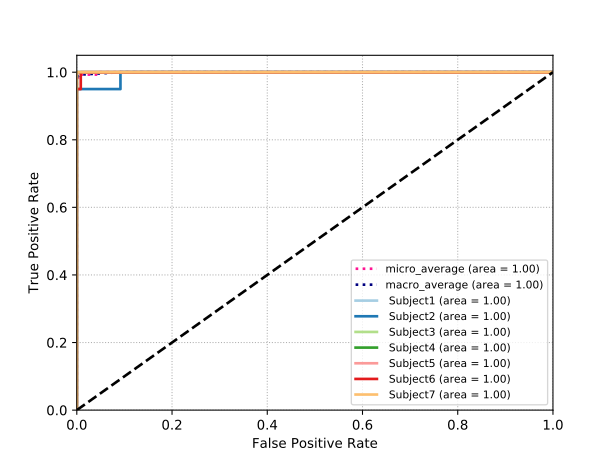

The file beside this chart, header and first rows:
classes, fpr, tpr, auc
Subject1, 0.0, 0.0, 1.0
Subject1, 0.0, 0.05, 1.0
Subject1, 0.0, 1.0, 1.0
Subject1, 1.0, 1.0, 1.0
Subject2, 0.0, 0.0, 0.9954
Subject2, 0.0, 0.05, 0.9954
Subject2, 0.0, 0.95, 0.9954
Subject2, 0.09167, 0.95, 0.9954
Subject2, 0.09167, 1.0, 0.9954
Subject2, 1.0, 1.0, 0.9954
Subject3, 0.0, 0.0, 1.0
Subject3, 0.0, 0.05, 1.0
Subject3, 0.0, 1.0, 1.0
Subject3, 1.0, 1.0, 1.0
Subject4, 0.0, 0.0, 1.0
Subject4, 0.0, 0.05, 1.0
Subject4, 0.0, 1.0, 1.0
Subject4, 1.0, 1.0, 1.0
Subject5, 0.0, 0.0, 1.0
Subject5, 0.0, 0.05, 1.0
Subject5, 0.0, 1.0, 1.0
Subject5, 1.0, 1.0, 1.0
Subject6, 0.0, 0.0, 0.9996
Subject6, 0.0, 0.05, 0.9996
Subject6, 0.0, 0.95, 0.9996
Subject6, 0.008333, 0.95, 0.9996
Subject6, 0.008333, 1.0, 0.9996
Subject6, 1.0, 1.0, 0.9996
Subject7, 0.0, 0.0, 1.0
Subject7, 0.0, 0.05, 1.0
Subject7, 0.0, 1.0, 1.0
Subject7, 1.0, 1.0, 1.0
micro, 0.0, 0.0, 0.9996
micro, 0.0, 0.007143, 0.9996
micro, 0.0, 0.9714, 0.9996
micro, 0.00119, 0.9714, 0.9996
micro, 0.00119, 0.9786, 0.9996
micro, 0.002381, 0.9786, 0.9996
micro, 0.002381, 0.9929, 0.9996
micro, 0.04762, 0.9929, 0.9996
micro, 0.04762, 1.0, 0.9996
micro, 1.0, 1.0, 0.9996
macro, 0.0, 0.9857, 0.9996
macro, 0.008333, 0.9929, 0.9996
macro, 0.09167, 1.0, 0.9996
macro, 1.0, 1.0, 0.9996
